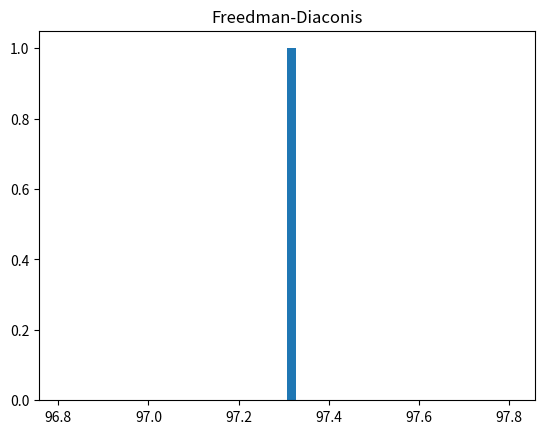

Generate this figure with matplotlib:
# In histogram bins size does matter a lot for measuring dispersion

# How to calculate bin: k = ceil(max(x) - min(x)) / h
# Where k = no.of bins and h = width of a bin
# Ceil rounds-up to the next value (For ex: if the value os 2.01 then it will be 3.0)

# How many bins?
    # Struges (Depends on data count: If the data is larger then the bins will also be larger): k = ceil(log2(x)) + 1  # Note: Log always increase
    # Freedman-Diaconis[Common Choice] (Depends on Data count and data spread): h = 2 * IQR/cube_root(n) where IQR = Q1-Q3
        # If IQR gets larger: Larger dispersion || total bin size will also larger || no.of bins will decrease
        # If n gets larger: Bin width gets smaller || that results larger no.of bins
    # Arbitrary: (Intution Based) k = some_value

import numpy as np
import matplotlib.pyplot as plt

def cal_bin_Freedman_Diaconis():
    # Load your data into a NumPy array or generate your data.
    # Compute the IQR of your data using the numpy.percentile() function with arguments (Q1 - some_val and Q3 - some_val : Both sum upto 100)
    # Compute the bin width using the formula 2 * IQR / (n**(1/3)) where n is the number of data points.
    # Compute the number of bins using the formula (max(data) - min(data)) / bin_width.
    # Plot

    data = np.random.gamma(0.6, size=1000)
    iqr = np.percentile(data, 65) - np.percentile(data, 35)
    bin = 2 * iqr / (len(data)**(1/3)) # 1/3 = Cube root
    num_of_bins = (np.ceil(max(data) - min(data))) / bin
    print(num_of_bins)

    plt.hist(num_of_bins, bins=50)
    plt.title("Freedman-Diaconis")
    plt.show()

cal_bin_Freedman_Diaconis()
    